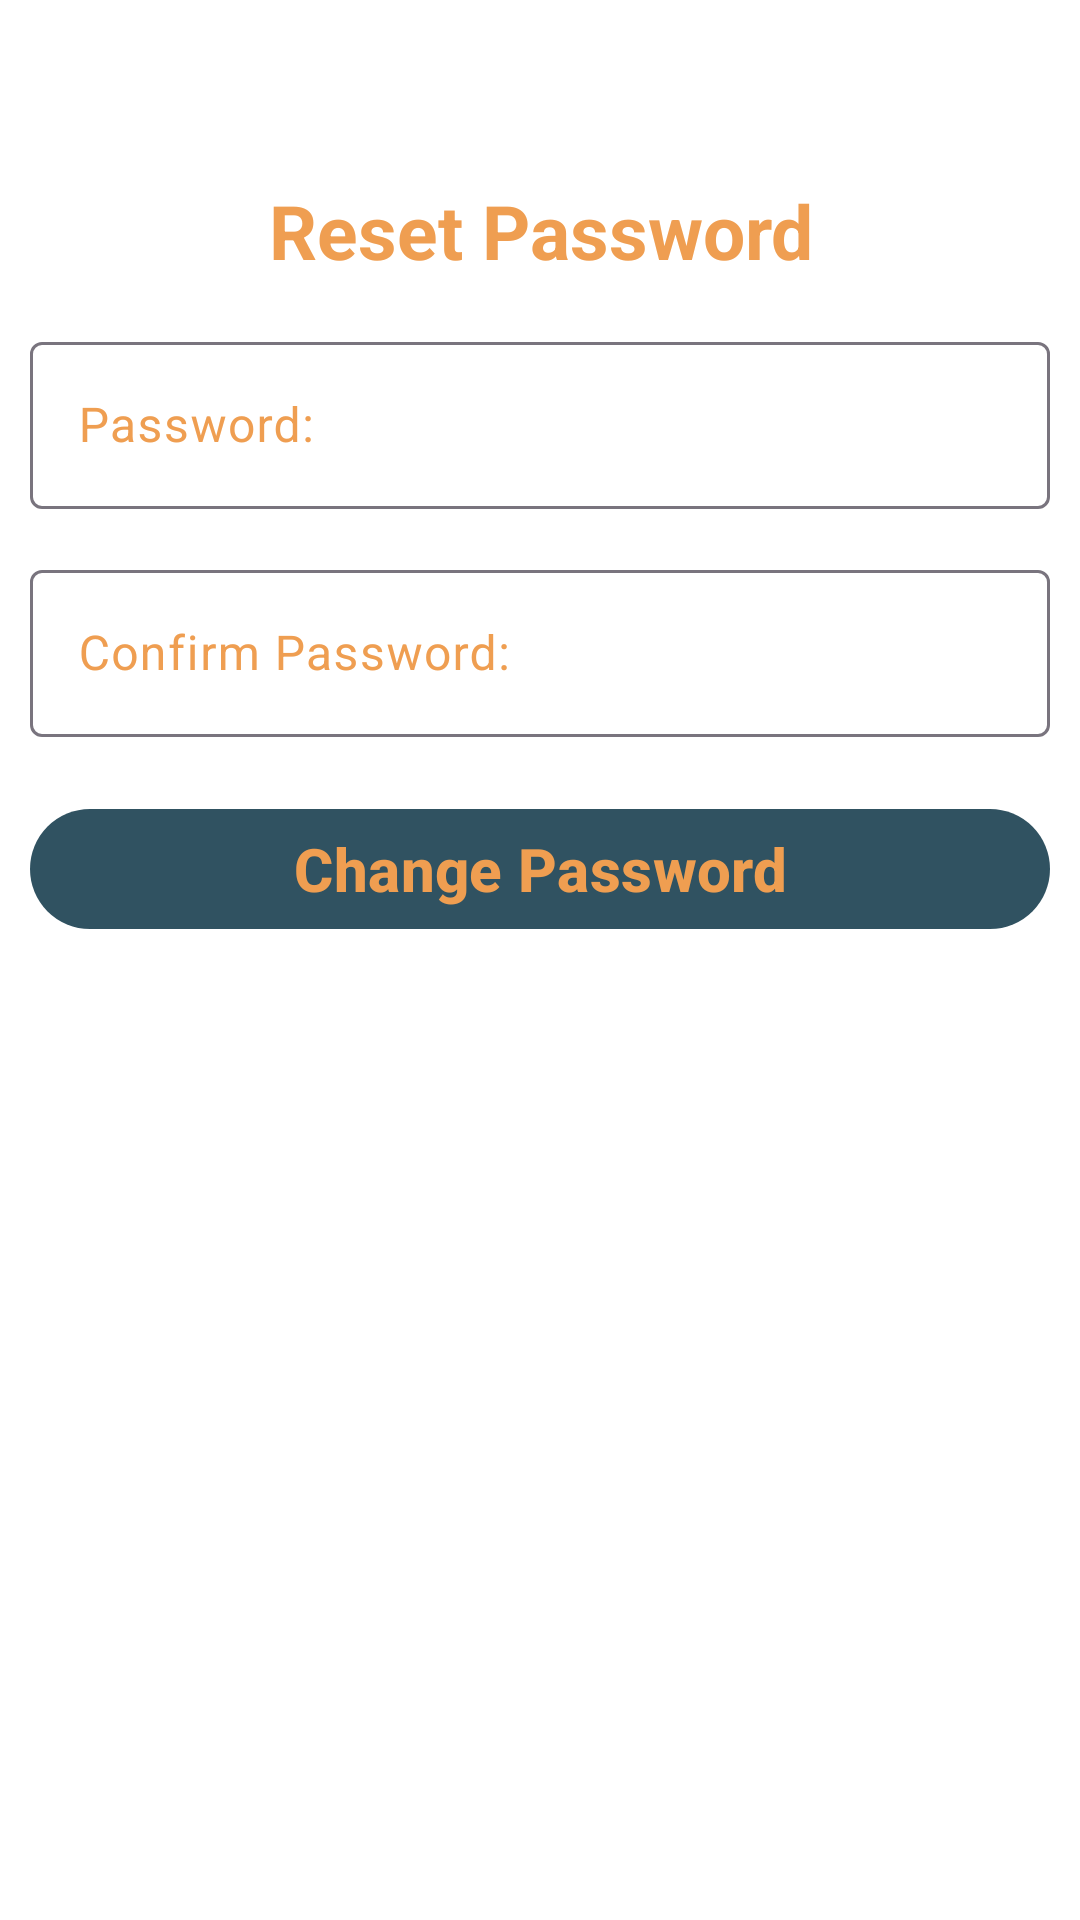

Produce the Android XML layout that renders to this screen, including the resource entries it uses.
<!-- AndroidManifest.xml: application theme Theme.Newcomers -->
<!-- res/layout/activity_reset_password.xml -->
<?xml version="1.0" encoding="utf-8"?>
<androidx.constraintlayout.widget.ConstraintLayout xmlns:android="http://schemas.android.com/apk/res/android"
    xmlns:app="http://schemas.android.com/apk/res-auto"
    xmlns:tools="http://schemas.android.com/tools"
    android:layout_width="match_parent"
    android:layout_height="match_parent"
    tools:context=".ForgotPassword">

  <LinearLayout
      android:layout_width="match_parent"
      android:layout_height="match_parent"
      android:orientation="vertical"
      app:layout_constraintTop_toTopOf="parent"
      android:background="@color/white">

    <com.google.android.material.textview.MaterialTextView
        android:layout_width="wrap_content"
        android:layout_height="wrap_content"
        android:layout_gravity="center_horizontal"
        android:gravity="center_horizontal"
        android:text="@string/reset_password"
        android:textColor="@color/secondary"
        android:textSize="25sp"
        android:layout_marginTop="60dp"
        android:textStyle="bold" />

    <com.google.android.material.textfield.TextInputLayout
        android:id="@+id/txtLayPassword"
        android:layout_width="match_parent"
        android:layout_height="wrap_content"
        android:layout_marginLeft="10dp"
        android:layout_marginTop="15dp"
        android:layout_marginEnd="10dp"
        android:hint="@string/password"
        android:textColorHint="@color/secondary">

      <com.google.android.material.textfield.TextInputEditText
          android:id="@+id/txtLayCPassword"
          android:layout_width="match_parent"
          android:layout_height="wrap_content"
          android:textColor="@color/secondary"
          android:layout_marginLeft="10dp"/>
    </com.google.android.material.textfield.TextInputLayout>


    <com.google.android.material.textfield.TextInputLayout
        android:id="@+id/txtLayEmail"
        android:layout_width="match_parent"
        android:layout_height="wrap_content"
        android:layout_marginLeft="10dp"
        android:layout_marginTop="15dp"
        android:layout_marginEnd="10dp"
        android:hint="@string/confirm_password"
        android:textColorHint="@color/secondary">

      <com.google.android.material.textfield.TextInputEditText
          android:id="@+id/edtEmail"
          android:layout_width="match_parent"
          android:layout_height="wrap_content"
          android:textColor="@color/secondary"
          android:layout_marginLeft="10dp"/>
    </com.google.android.material.textfield.TextInputLayout>

    <com.google.android.material.button.MaterialButton
        android:id="@+id/btnChangePassword"
        android:layout_width="match_parent"
        android:layout_height="wrap_content"
        android:layout_marginLeft="10dp"
        android:layout_marginTop="20dp"
        android:layout_marginRight="10dp"
        android:text="@string/change_password"
        android:textColor="@color/secondary"
        android:textSize="20sp"
        android:textStyle="bold" />

  </LinearLayout>

</androidx.constraintlayout.widget.ConstraintLayout>
<!-- resources referenced by this layout -->
<resources>
  <color name="secondary">#EF9E51</color>
  <color name="white">#FFFFFFFF</color>
  <string name="change_password">Change Password</string>
  <string name="confirm_password">Confirm Password:</string>
  <string name="password">Password:</string>
  <string name="reset_password">Reset Password</string>
  <style name="Theme.Newcomers" parent="Base.Theme.Newcomers" />
  <style name="Base.Theme.Newcomers" parent="Theme.Material3.DayNight.NoActionBar">
          <item name="colorPrimary">@color/primary</item>
          <item name="colorSecondary">@color/secondary</item>
          <item name="colorAccent">@color/accent</item>
          <item name="android:textViewStyle">@style/TextAppearance.Newcomers.Regular</item>
      </style>
  <color name="primary">#305261</color>
  <color name="accent">#F3F7F1</color>
  <style name="TextAppearance.Newcomers.Regular" parent="Widget.MaterialComponents.TextView">
          <item name="android:textSize">18sp</item>
      </style>
</resources>
